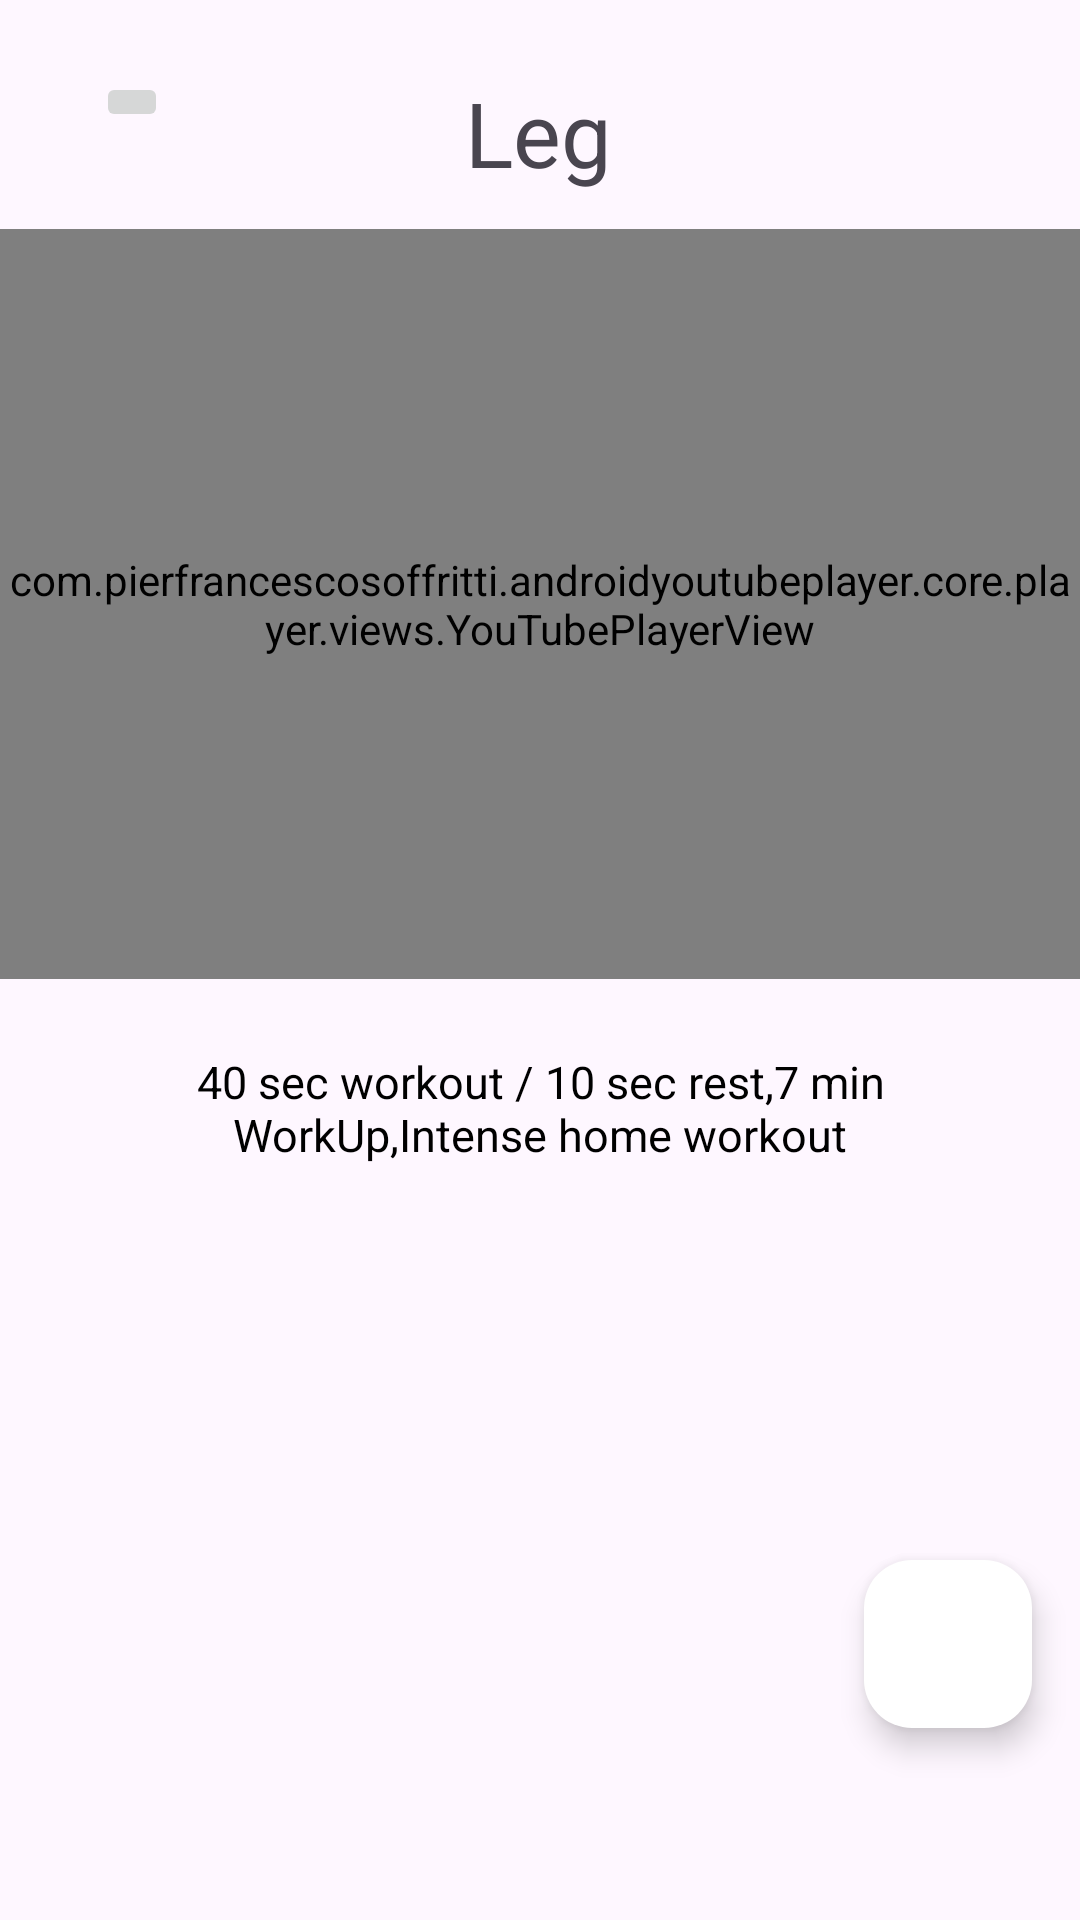

Layout XML and referenced resources for this Android screen:
<!-- AndroidManifest.xml: application theme Theme.EzFitness -->
<!-- res/layout/activity_video_leg.xml -->
<?xml version="1.0" encoding="utf-8"?>
<androidx.constraintlayout.widget.ConstraintLayout xmlns:android="http://schemas.android.com/apk/res/android"
    xmlns:app="http://schemas.android.com/apk/res-auto"
    xmlns:tools="http://schemas.android.com/tools"
    android:layout_width="match_parent"
    android:layout_height="match_parent"
    tools:context=".VideoLeg">



    <TextView
        android:id="@+id/viewLeg"
        android:layout_width="wrap_content"
        android:layout_height="wrap_content"
        android:layout_marginTop="24dp"
        android:text="@string/Leg"
        android:textSize="30sp"
        app:layout_constraintEnd_toEndOf="parent"
        app:layout_constraintHorizontal_bias="0.498"
        app:layout_constraintStart_toStartOf="parent"
        app:layout_constraintTop_toTopOf="parent" />

    <ImageButton
        android:id="@+id/btnBack"
        android:layout_width="wrap_content"
        android:layout_height="wrap_content"
        android:layout_alignParentStart="true"
        android:layout_alignParentTop="true"
        android:layout_marginStart="32dp"
        android:layout_marginTop="24dp"
        android:src="@drawable/ic_back"
        app:layout_constraintStart_toStartOf="parent"
        app:layout_constraintTop_toTopOf="parent" />

    <com.pierfrancescosoffritti.androidyoutubeplayer.core.player.views.YouTubePlayerView
        android:layout_width="match_parent"
        android:layout_height="250sp"
        android:layout_marginTop="12dp"
        android:id="@+id/legView"
        app:videoId="kY7bYEqTHAA"
        app:autoPlay="true"
        app:layout_constraintEnd_toEndOf="parent"
        app:layout_constraintHorizontal_bias="0.0"
        app:layout_constraintStart_toStartOf="parent"
        app:layout_constraintTop_toBottomOf="@+id/viewLeg" />

    <TextView
        android:id="@+id/textComplete"
        android:layout_width="265dp"
        android:layout_height="43dp"
        android:layout_marginTop="24dp"
        android:text="@string/describeL"
        android:textAlignment="center"
        android:textColor="#000000"
        android:textSize="15sp"
        app:layout_constraintEnd_toEndOf="parent"
        app:layout_constraintStart_toStartOf="parent"
        app:layout_constraintTop_toBottomOf="@+id/legView" />

    <com.google.android.material.floatingactionbutton.FloatingActionButton
        android:id="@+id/addVideoL"
        android:layout_width="wrap_content"
        android:layout_height="wrap_content"
        android:layout_gravity="bottom|end"
        android:layout_marginEnd="16dp"
        android:layout_marginBottom="64dp"
        android:contentDescription="@string/add_question_fragment_label"
        app:backgroundTint="@color/white"
        app:layout_constraintBottom_toBottomOf="parent"
        app:layout_constraintEnd_toEndOf="parent"
        app:srcCompat="@drawable/baseline_add_24"
        tools:ignore="MissingConstraints" />


</androidx.constraintlayout.widget.ConstraintLayout>
<!-- resources referenced by this layout -->
<resources>
  <string name="Leg">Leg</string>
  <string name="add_question_fragment_label">Add Question</string>
  <string name="describeL">40 sec workout / 10 sec rest,7 min WorkUp,Intense home workout</string>
  <style name="Theme.EzFitness" parent="Base.Theme.EzFitness" />
  <style name="Base.Theme.EzFitness" parent="Theme.Material3.DayNight.NoActionBar">
          
          
          <item name="android:windowBackground">#fef7ff</item>
      </style>
  <!-- not gathered from this repository: default colours our renderer supplied (Android Studio template values) -->
  <color name="white">#FFFFFFFF</color>
</resources>
